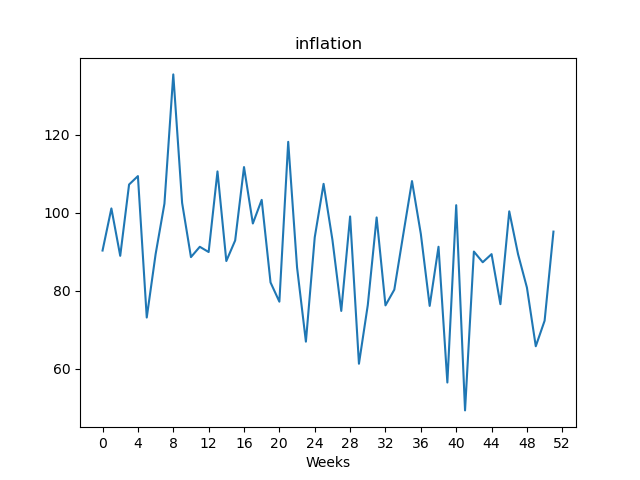

Values plotted in this chart, from the file beside it:
, value
Week1, 90.32
Week2, 101.1
Week3, 88.97
Week4, 107.2
Week5, 109.4
Week6, 73.16
Week7, 89.36
Week8, 102.3
Week9, 135.4
Week10, 102.5
Week11, 88.64
Week12, 91.28
Week13, 89.94
Week14, 110.6
Week15, 87.63
Week16, 92.9
Week17, 111.7
Week18, 97.25
Week19, 103.3
Week20, 82.15
Week21, 77.22
Week22, 118.2
Week23, 85.99
Week24, 66.98
Week25, 93.71
Week26, 107.4
Week27, 93.07
Week28, 74.85
Week29, 99.05
Week30, 61.32
Week31, 76.35
Week32, 98.8
Week33, 76.27
Week34, 80.3
Week35, 94.28
Week36, 108.1
Week37, 94.57
Week38, 76.14
Week39, 91.29
Week40, 56.51
Week41, 101.9
Week42, 49.37
Week43, 90.06
Week44, 87.32
Week45, 89.4
Week46, 76.58
Week47, 100.4
Week48, 89.35
Week49, 80.83
Week50, 65.8
Week51, 72.35
Week52, 95.17
